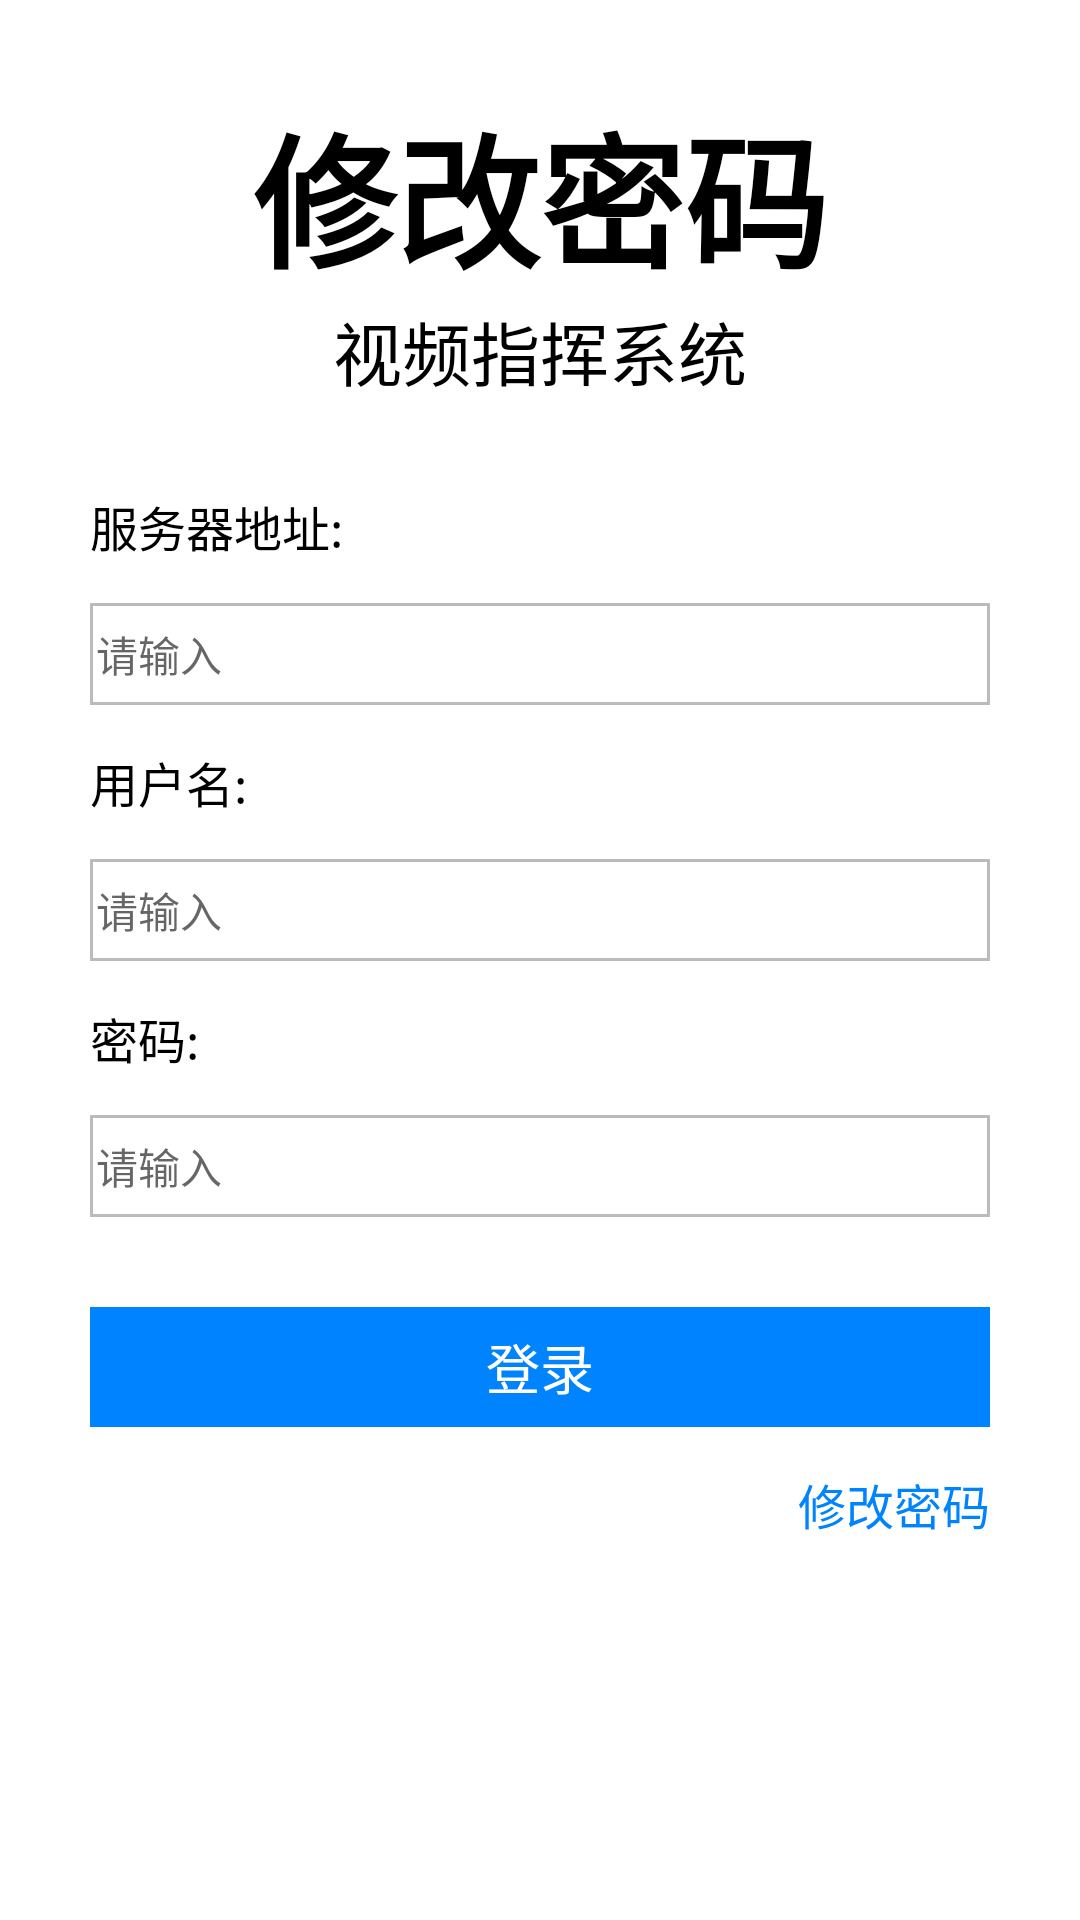

Write the Android layout XML for this screen, with the resource values it uses.
<!-- AndroidManifest.xml: application theme Theme.OpenRtComm -->
<!-- res/layout/layout_change_passwd.xml -->
<?xml version="1.0" encoding="utf-8"?>

<LinearLayout xmlns:android="http://schemas.android.com/apk/res/android"
    xmlns:app="http://schemas.android.com/apk/res-auto"
    android:layout_width="match_parent"
    android:gravity="center_horizontal"
    android:orientation="vertical"
    android:layout_centerVertical="true"
    android:layout_height="match_parent"
    >
    <TextView
        android:layout_marginTop="30dp"
        android:id="@+id/textView_title"
        android:layout_width="wrap_content"
        android:layout_height="wrap_content"
        android:text="修改密码"
        android:textColor="#000000"
        android:textSize="48sp"
        android:textStyle="bold"
        />

    <TextView
        android:id="@+id/description"
        android:layout_width="wrap_content"
        android:layout_height="wrap_content"
        android:layout_gravity="center_horizontal"
        android:text="视频指挥系统"
        android:textColor="#000000"
        android:textSize="@dimen/description_text_size"
        />


    <TextView
        android:layout_marginTop="@dimen/login_services_tv_margin_top"
        android:id="@+id/textView_server"
        android:layout_width="300dp"
        android:layout_height="wrap_content"
        android:text="服务器地址:"
        android:textColor="#000000"
        android:textSize="16sp" />

    <EditText
        android:layout_marginTop="14dp"
        android:id="@+id/editText_server"
        android:layout_width="300dp"
        android:layout_height="34dp"
        android:textSize="14sp"

        android:background="@drawable/edit_style_text"
        android:hint="请输入"
        android:inputType="textPersonName"

        />

    <TextView
        android:layout_marginTop="14dp"
        android:id="@+id/textView_usrName"
        android:layout_width="300dp"
        android:layout_height="wrap_content"
        android:text="用户名:"
        android:textColor="#000000"
        android:textSize="16sp"

        />

    <EditText
        android:layout_marginTop="14dp"
        android:layout_width="300dp"
        android:layout_height="34dp"
        android:textSize="14sp"
        android:id="@+id/editText_usrName"
        android:background="@drawable/edit_style_text"
        android:hint="请输入"
        android:inputType="textPersonName"

        />

    <TextView
        android:layout_marginTop="14dp"
        android:id="@+id/textView_passwd"
        android:layout_width="300dp"
        android:layout_height="wrap_content"
        android:text="密码:"
        android:textColor="#000000"
        android:textSize="16sp"

        />

    <EditText
        android:layout_marginTop="14dp"
        android:id="@+id/editText_passwd"
        android:layout_width="300dp"
        android:layout_height="34dp"
        android:textSize="14sp"
        android:background="@drawable/edit_style_text"
        android:hint="请输入"
        android:inputType="textPassword" />

    <TextView
        android:layout_marginTop="30dp"
        android:gravity="center"
        android:id="@+id/button_login"
        android:layout_width="300dp"
        android:layout_height="40dp"
        android:background="#0083ff"
        android:text="登录"
        android:textColor="#ffffff"
        android:textSize="18sp" />
    <TextView
        android:gravity="end"
        android:layout_marginTop="14dp"
        android:id="@+id/change_passwd"
        android:layout_width="300dp"
        android:layout_height="wrap_content"
        android:text="修改密码"
        android:textColor="#0083ff"
        android:textSize="16sp"

        />

</LinearLayout>
<!-- resources referenced by this layout -->
<resources>
  <dimen name="description_text_size">23sp</dimen>
  <dimen name="login_services_tv_margin_top">30dp</dimen>
  <!-- drawable edit_style_text (drawable) -->
  <?xml version="1.0" encoding="utf-8"?>
  
  <shape xmlns:android="http://schemas.android.com/apk/res/android">
      
  
  
      
      <stroke android:width="1dp" android:color="#bbbbbb"/>
  
      
  
  
      
      <padding android:bottom="2dp" android:left="2dp" android:right="2dp" android:top="2dp"/>
  
  </shape>
  <style name="Theme.OpenRtComm" parent="Theme.MaterialComponents.Light.NoActionBar">
          
          <item name="colorPrimary">@color/av_button_active_color</item>
          <item name="colorPrimaryVariant">@color/av_button_active_color</item>
          <item name="colorOnPrimary">@color/white</item>
          
          <item name="colorSecondary">@color/teal_200</item>
          <item name="colorSecondaryVariant">@color/teal_700</item>
          <item name="colorOnSecondary">@color/black</item>
          
          <item name="android:statusBarColor">?attr/colorPrimaryVariant</item>
          
      </style>
  <color name="av_button_active_color">#4095e5</color>
  <color name="white">#FFFFFFFF</color>
  <color name="teal_200">#FF03DAC5</color>
  <color name="teal_700">#FF018786</color>
  <color name="black">#FF000000</color>
</resources>
